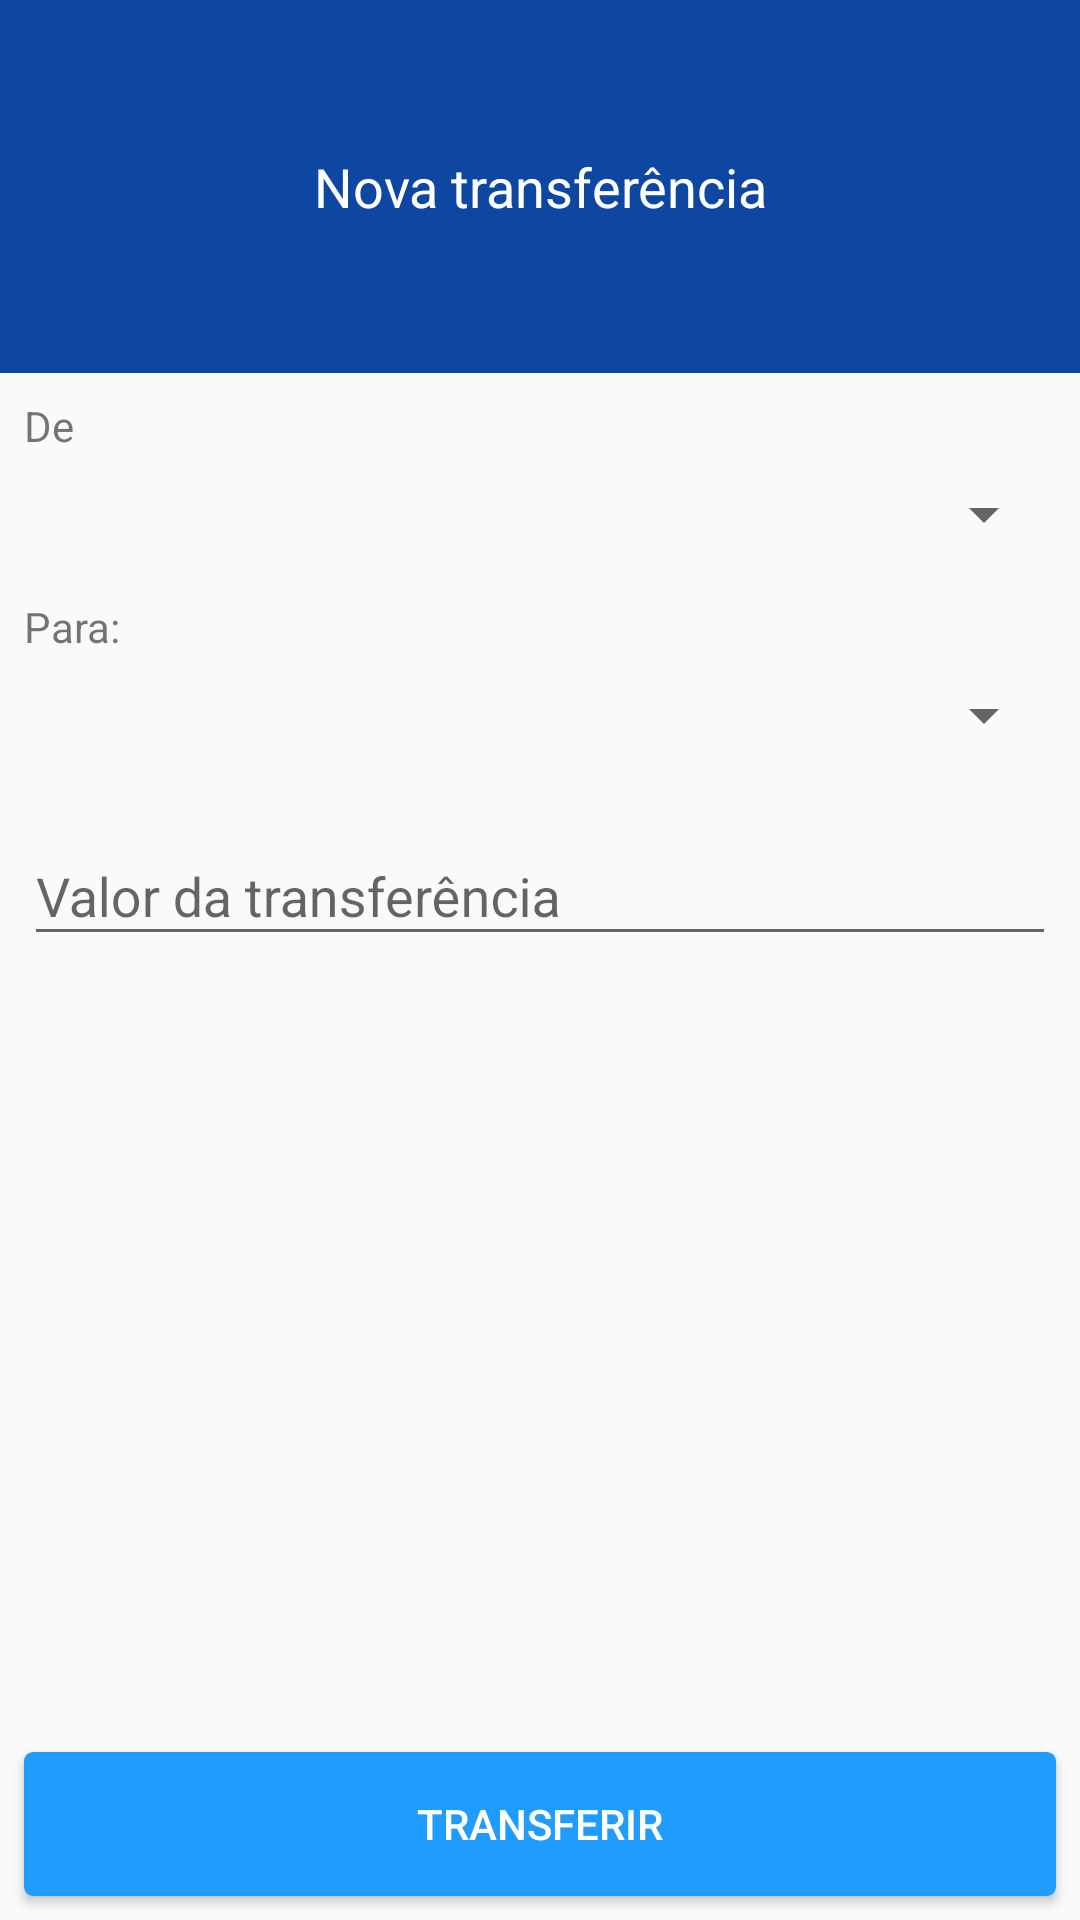

Android layout source for this screen:
<!-- AndroidManifest.xml: application theme AppTheme -->
<!-- res/layout/activity_transferencia.xml -->
<?xml version="1.0" encoding="utf-8"?>
<android.support.constraint.ConstraintLayout xmlns:android="http://schemas.android.com/apk/res/android"
    xmlns:app="http://schemas.android.com/apk/res-auto"
    xmlns:tools="http://schemas.android.com/tools"
    android:layout_width="match_parent"
    android:layout_height="match_parent"
    tools:context=".view.TransferenciaActivity">

    <TextView
        android:id="@+id/textView8"
        android:layout_width="0dp"
        android:layout_height="wrap_content"
        style="@style/descricaoDaPagina"
        android:text="Nova transferência"
        app:layout_constraintEnd_toEndOf="parent"
        app:layout_constraintStart_toStartOf="parent"
        app:layout_constraintTop_toTopOf="parent" />

    <Spinner
        android:id="@+id/spn_origem"
        android:layout_width="0dp"
        android:layout_height="wrap_content"
        android:layout_marginStart="8dp"
        android:layout_marginTop="8dp"
        android:layout_marginEnd="8dp"
        app:layout_constraintEnd_toEndOf="parent"
        app:layout_constraintStart_toStartOf="parent"
        app:layout_constraintTop_toBottomOf="@+id/textView16" />

    <TextView
        android:id="@+id/textView16"
        android:layout_width="wrap_content"
        android:layout_height="wrap_content"
        android:layout_marginStart="8dp"
        android:layout_marginTop="8dp"
        android:text="De"
        app:layout_constraintStart_toStartOf="parent"
        app:layout_constraintTop_toBottomOf="@+id/textView8" />

    <TextView
        android:id="@+id/textView17"
        android:layout_width="wrap_content"
        android:layout_height="wrap_content"
        android:layout_marginStart="8dp"
        android:layout_marginTop="16dp"
        android:text="Para:"
        app:layout_constraintStart_toStartOf="parent"
        app:layout_constraintTop_toBottomOf="@+id/spn_origem" />

    <Spinner
        android:id="@+id/spn_destino"
        android:layout_width="0dp"
        android:layout_height="wrap_content"
        android:layout_marginStart="8dp"
        android:layout_marginTop="8dp"
        android:layout_marginEnd="8dp"
        app:layout_constraintEnd_toEndOf="parent"
        app:layout_constraintStart_toStartOf="parent"
        app:layout_constraintTop_toBottomOf="@+id/textView17" />

    <android.support.design.widget.TextInputLayout
        android:id="@+id/txt_valor_layout"
        android:layout_width="0dp"
        android:layout_height="wrap_content"
        android:layout_marginStart="8dp"
        android:layout_marginTop="16dp"
        android:layout_marginEnd="8dp"
        app:layout_constraintEnd_toEndOf="parent"
        app:layout_constraintStart_toStartOf="parent"
        app:layout_constraintTop_toBottomOf="@+id/spn_destino">

        <android.support.design.widget.TextInputEditText
            android:id="@+id/txt_valor"
            android:layout_width="match_parent"
            android:layout_height="wrap_content"
            android:hint="Valor da transferência"
            android:inputType="number|numberDecimal" />
    </android.support.design.widget.TextInputLayout>

    <Button
        android:id="@+id/button7"
        style="@style/botaoPadrao"
        android:layout_width="0dp"
        android:layout_height="wrap_content"
        android:layout_marginStart="8dp"
        android:layout_marginEnd="8dp"
        android:layout_marginBottom="8dp"
        android:onClick="transferir"
        android:text="Transferir"
        app:layout_constraintBottom_toBottomOf="parent"
        app:layout_constraintEnd_toEndOf="parent"
        app:layout_constraintStart_toStartOf="parent" />

</android.support.constraint.ConstraintLayout>
<!-- resources referenced by this layout -->
<resources>
  <style name="botaoPadrao">
          <item name="android:background">@drawable/button_default</item>
          <item name="android:textColor">@color/colorWhite</item>
      </style>
  <style name="descricaoDaPagina">
          <item name="android:background">@color/colorPrimary</item>
          <item name="android:textColor">@color/colorWhite</item>
          <item name="android:textSize">18dp</item>
          <item name="android:textAlignment">center</item>
          <item name="android:paddingBottom">50dp</item>
          <item name="android:paddingTop">50dp</item>
      </style>
  <style name="AppTheme" parent="Theme.AppCompat.Light.DarkActionBar">
          
          <item name="colorPrimary">@color/colorPrimary</item>
          <item name="colorPrimaryDark">@color/colorPrimaryDark</item>
          <item name="colorAccent">@color/colorAccent</item>
      </style>
  <!-- drawable button_default (drawable) -->
  <?xml version="1.0" encoding="utf-8"?>
  <selector xmlns:android="http://schemas.android.com/apk/res/android">
  
      <item android:state_pressed="true">
          <shape>
              <solid android:color="@color/colorPrimaryLight"/>
              <corners android:radius="3dp"/>
          </shape>
      </item>
  
      <item>
          <shape>
              <solid android:color="@color/colorGradientUm"/>
              <corners android:radius="3dp"/>
          </shape>
      </item>
  </selector>
  <color name="colorWhite">#FFFFFF</color>
  <color name="colorPrimary">#0D47A1</color>
  <color name="colorPrimaryDark">#002171</color>
  <color name="colorAccent">#F44336</color>
  <color name="colorPrimaryLight">#5472D3</color>
  <color name="colorGradientUm">#209CFF</color>
</resources>
